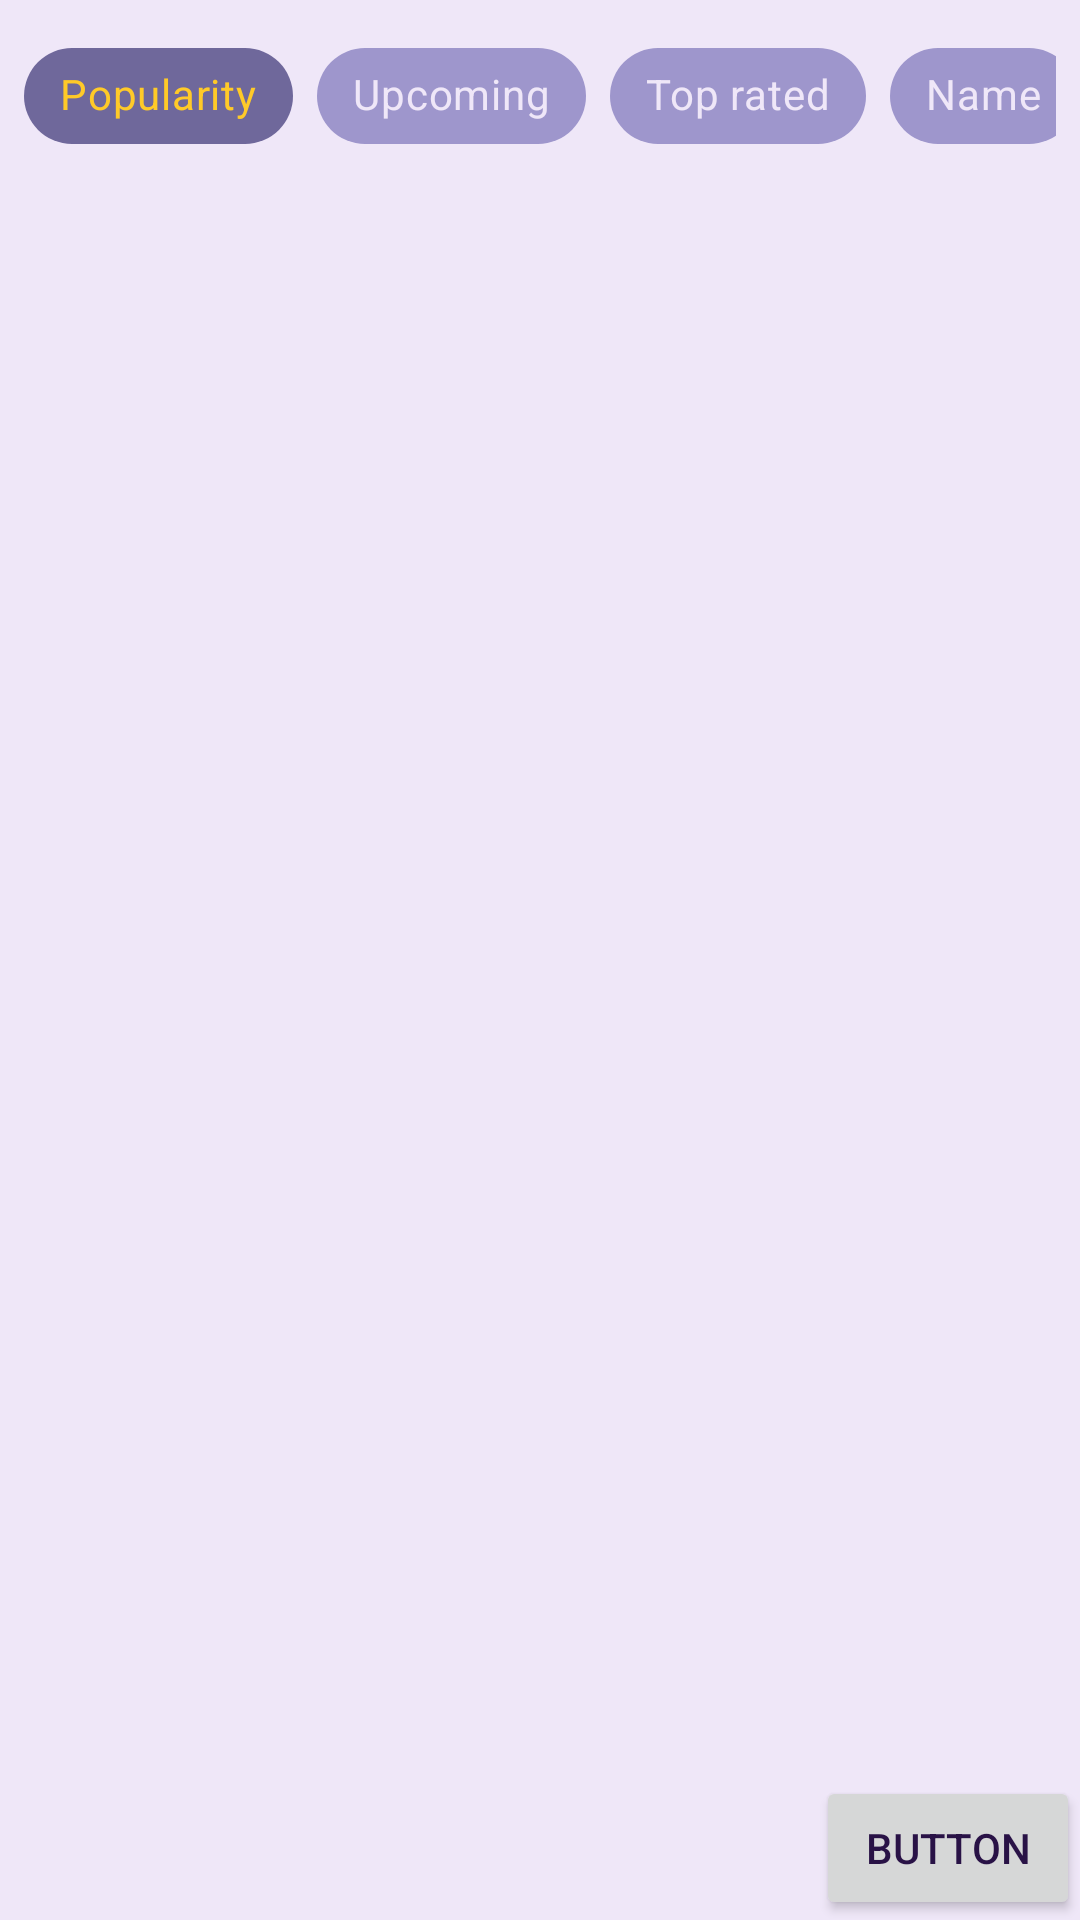

The Android layout XML behind this screen, and the referenced resources:
<!-- AndroidManifest.xml: application theme AppTheme -->
<!-- res/layout/fragment_main.xml -->
<?xml version="1.0" encoding="utf-8"?>
    <androidx.constraintlayout.widget.ConstraintLayout xmlns:android="http://schemas.android.com/apk/res/android"
        xmlns:app="http://schemas.android.com/apk/res-auto"
        xmlns:tools="http://schemas.android.com/tools"
        android:layout_width="match_parent"
        android:layout_height="match_parent"
        tools:context=".ui.MainFragment">

        <androidx.constraintlayout.widget.ConstraintLayout
            android:id="@+id/product_grid"
            android:layout_width="match_parent"
            android:layout_height="0dp"
            android:background="@color/colorBackground"
            android:elevation="8dp"
            app:layout_behavior="@string/appbar_scrolling_view_behavior"
            app:layout_constraintBottom_toBottomOf="parent"
            app:layout_constraintEnd_toEndOf="parent"
            app:layout_constraintStart_toStartOf="parent"
            app:layout_constraintTop_toTopOf="parent">


            <androidx.recyclerview.widget.RecyclerView
                android:id="@+id/recyclerViewPosters"
                android:layout_width="0dp"
                android:layout_height="0dp"
                android:layout_marginTop="8dp"
                app:layoutManager="androidx.recyclerview.widget.GridLayoutManager"
                app:layout_constraintBottom_toBottomOf="parent"
                app:layout_constraintEnd_toEndOf="parent"
                app:layout_constraintStart_toStartOf="parent"
                app:layout_constraintTop_toBottomOf="@id/horizontalScrollView"
                app:spanCount="1" />

            <HorizontalScrollView
                android:id="@+id/horizontalScrollView"
                android:layout_width="match_parent"
                android:layout_height="wrap_content"
                android:layout_marginStart="8dp"
                android:layout_marginTop="8dp"
                android:layout_marginEnd="8dp"
                android:fadeScrollbars="false"
                android:scrollbars="none"
                app:layout_constraintEnd_toEndOf="parent"
                app:layout_constraintStart_toStartOf="parent"
                app:layout_constraintTop_toTopOf="parent">

                <com.google.android.material.chip.ChipGroup
                    android:id="@+id/chipGroup"
                    android:layout_width="wrap_content"
                    android:layout_height="wrap_content"
                    app:checkedChip="@id/chip4"
                    app:selectionRequired="true"
                    app:singleLine="true"
                    app:singleSelection="true">

                    <com.google.android.material.chip.Chip
                        android:id="@+id/chip4"
                        android:layout_width="wrap_content"
                        android:layout_height="wrap_content"
                        android:text="@string/popularity"
                        tools:text="Популярность" />

                    <com.google.android.material.chip.Chip
                        android:id="@+id/chip8"
                        android:layout_width="wrap_content"
                        android:layout_height="wrap_content"
                        android:text="@string/upcoming"
                        tools:text="Ожидаемые" />

                    <com.google.android.material.chip.Chip
                        android:id="@+id/chip5"
                        android:layout_width="wrap_content"
                        android:layout_height="wrap_content"
                        android:text="@string/top_rated"
                        tools:text="Рейтинг" />

                    <com.google.android.material.chip.Chip
                        android:id="@+id/chip6"
                        android:layout_width="wrap_content"
                        android:layout_height="wrap_content"
                        android:text="@string/name"
                        tools:text="Название" />

                    <com.google.android.material.chip.Chip
                        android:id="@+id/chip7"
                        android:layout_width="wrap_content"
                        android:layout_height="wrap_content"
                        android:text="@string/release_date"
                        tools:text="Дата выпуска" />
                </com.google.android.material.chip.ChipGroup>
            </HorizontalScrollView>

            <Button
                android:id="@+id/button"
                android:layout_width="wrap_content"
                android:layout_height="wrap_content"
                android:text="Button"
                app:layout_constraintBottom_toBottomOf="parent"
                app:layout_constraintEnd_toEndOf="parent" />

            












        </androidx.constraintlayout.widget.ConstraintLayout>


    </androidx.constraintlayout.widget.ConstraintLayout>
<!-- resources referenced by this layout -->
<resources>
  <color name="colorBackground">#EFE7F8</color>
  <string name="name">Name</string>
  <string name="popularity">Popularity</string>
  <string name="release_date">Release date</string>
  <string name="top_rated">Top rated</string>
  <string name="upcoming">Upcoming</string>
  <style name="AppTheme" parent="Theme.MaterialComponents.Light.NoActionBar">
          
          <item name="colorPrimary">@color/colorPrimary</item>
          <item name="colorPrimaryDark">@color/colorPrimaryDark</item>
          <item name="colorAccent">@color/colorAccent</item>
  
          <item name="colorSecondary">@color/colorSecondary</item>
          <item name="colorOnPrimary">@color/colorSecondary</item>
  
          <item name="colorPrimaryVariant">@color/colorSecondary</item>
          <item name="colorOnPrimarySurface">@color/colorSecondary</item>
          <item name="tabIndicatorColor">@color/colorSecondary</item>
          <item name="colorControlHighlight">@color/colorSecondary</item>
          <item name="colorOnSecondary">@color/colorPrimaryDark</item>
          <item name="colorControlActivated">@color/colorSecondary</item>
          <item name="colorControlNormal">@color/colorPrimaryDark</item>
          <item name="colorOnSurface">@color/colorPrimaryLight</item>
  
  
  
  
          <item name="android:colorBackground">@color/colorBackground</item>
  
          <item name="materialCardViewStyle">@style/Widget.AppTheme.MaterialCardView</item>
          <item name="ratingBarStyle">@style/AppTheme.RatingBar</item>
          <item name="android:windowLightStatusBar" tools:targetApi="m">true</item>
          <item name="android:textColorPrimary">@color/textColorPrimary</item>
          <item name="android:actionBarTheme">@style/ThemeOverlay.AppCompat.Dark.ActionBar</item>
  
          <item name="android:textColor">@color/textColorPrimary</item>
          <item name="shapeAppearanceSmallComponent">@style/ShapeAppearance.AppTheme.SmallComponent</item>
  
          <item name="chipStyle">@style/Widget.App.Chip</item>
      </style>
  <color name="colorPrimary">#6f689b</color>
  <color name="colorPrimaryDark">#423d6d</color>
  <color name="colorAccent">#05D582</color>
  <color name="colorSecondary">#ffca28</color>
  <color name="colorPrimaryLight">#9e96cc</color>
  <style name="Widget.AppTheme.MaterialCardView" parent="Widget.MaterialComponents.CardView">
          <item name="shapeAppearanceOverlay">@style/ShapeAppearanceOverlay.AppTheme.MaterialCardView</item>
      </style>
  <style name="AppTheme.RatingBar" parent="Widget.AppCompat.RatingBar.Small">
          <item name="android:colorControlNormal">@color/colorSecondary</item>
      </style>
  <color name="textColorPrimary">#291246</color>
  <style name="ShapeAppearance.AppTheme.SmallComponent" parent="ShapeAppearance.MaterialComponents.SmallComponent">
          <item name="cornerFamily">rounded</item>
          <item name="cornerSize">50%</item>
      </style>
  <style name="Widget.App.Chip" parent="Widget.MaterialComponents.Chip.Choice">
          <item name="chipBackgroundColor">@color/background_tint</item>
          <item name="android:textColor">@color/text_tint</item>
          <item name="shapeAppearanceOverlay">@null</item>
      </style>
  <style name="ShapeAppearanceOverlay.AppTheme.MaterialCardView" parent="">
          <item name="cornerFamily">rounded</item>
          <item name="cornerSize">24dp</item>
      </style>
</resources>
